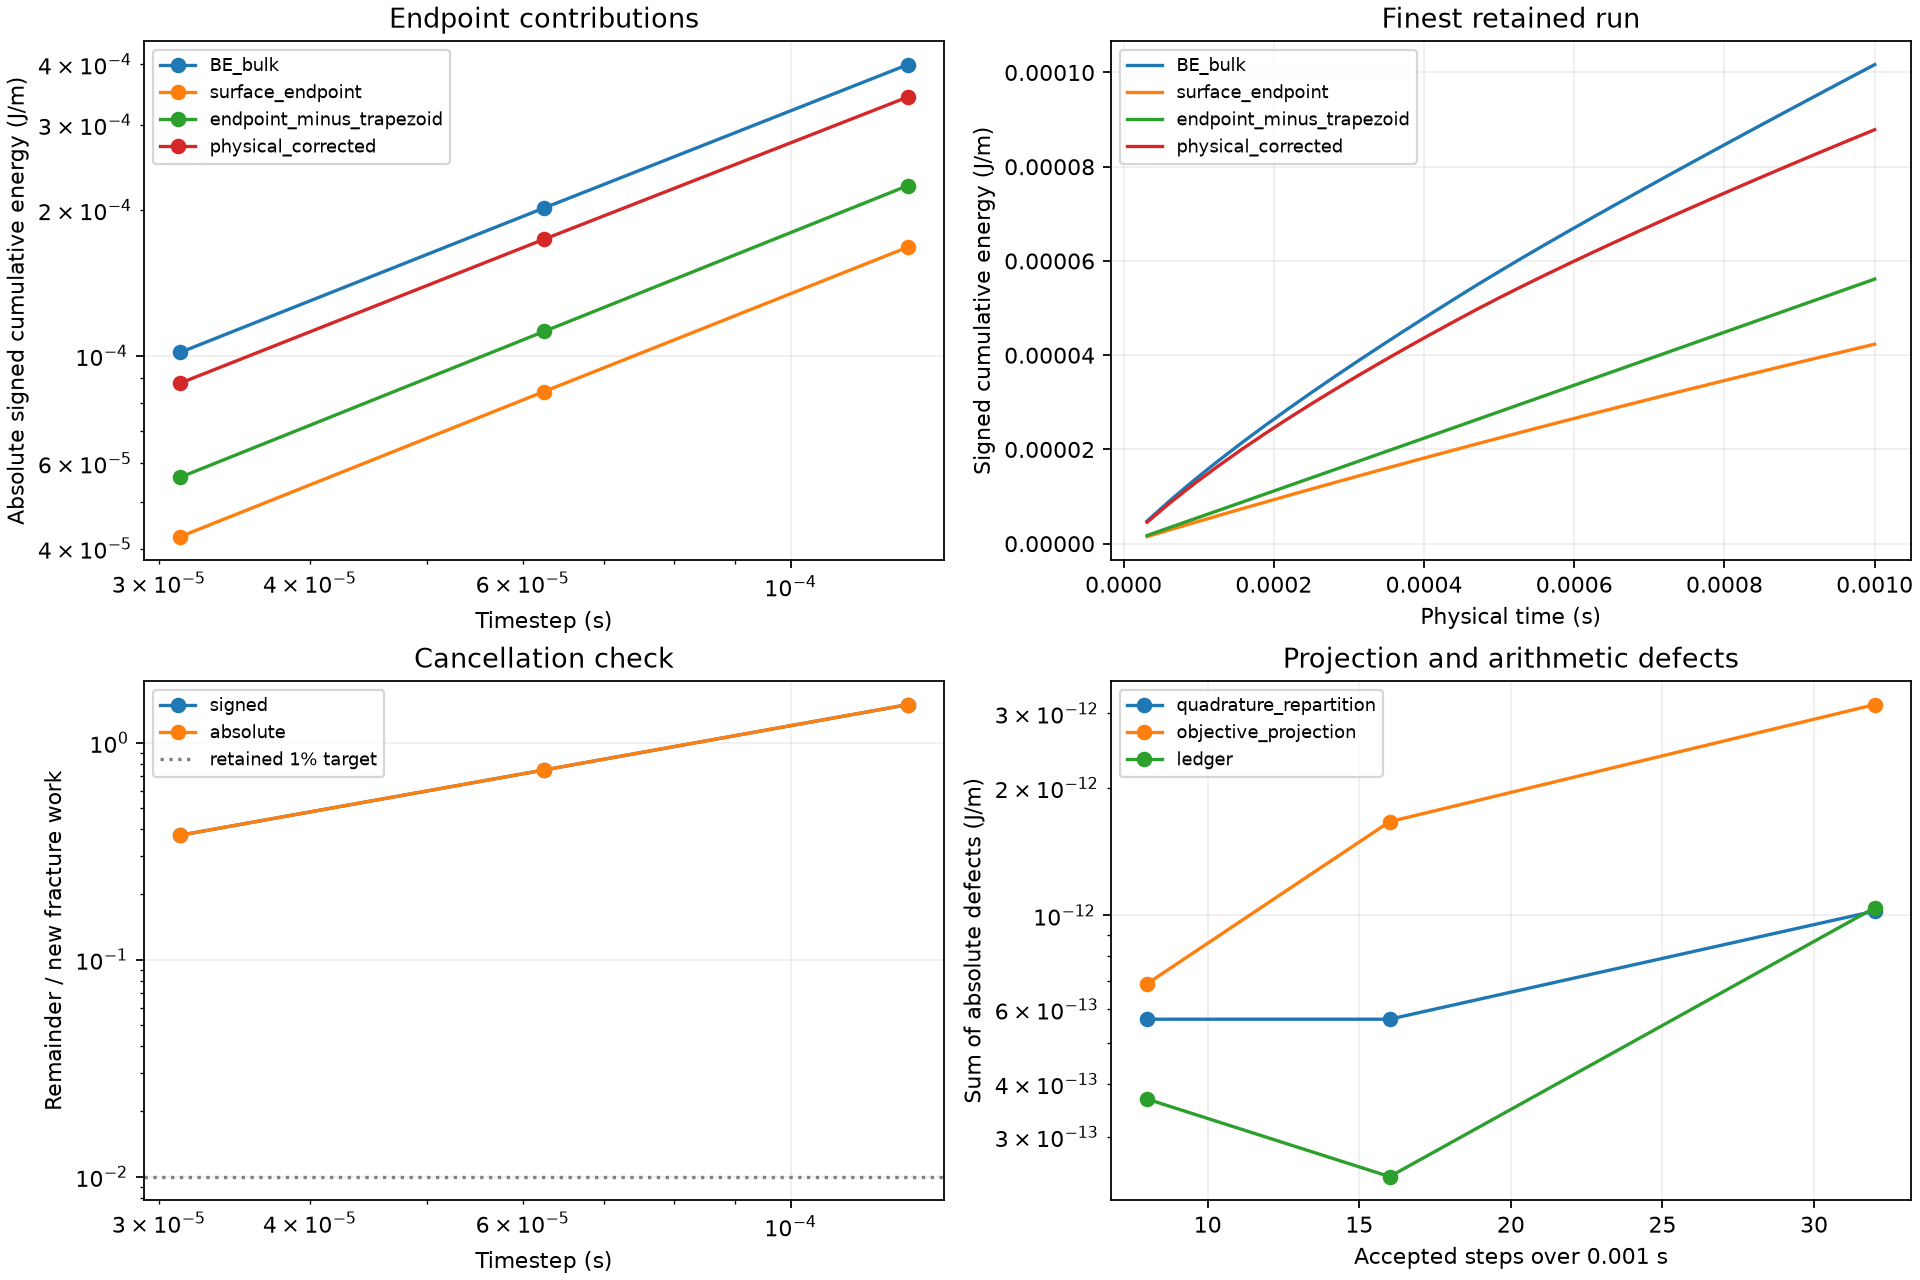

Values plotted in this chart, from the file beside it:
case, steps, dt_s, term, signed_J_m, absolute_J_m
cut-native-phase8, 8, 0.000125, endpoint_minus_trapezoid, 0.0002247, 0.0002247
cut-native-phase8, 8, 0.000125, BE_bulk, 0.0003995, 0.0003995
cut-native-phase8, 8, 0.000125, surface_endpoint, 0.0001677, 0.0001677
cut-native-phase8, 8, 0.000125, quadrature_repartition, 4.547473508864641e-13, 5.684341886080801e-13
cut-native-phase8, 8, 0.000125, objective_projection, 6.893314996599164e-13, 6.893314996599164e-13
cut-native-phase8, 8, 0.000125, ledger, -3.681499549657019e-13, 3.681499549657019e-13
cut-native-phase8, 8, 0.000125, physical_corrected, 0.0003425, 0.0003425
cut-native-phase8, 8, 0.000125, fracture, 0.0002289, 0.0002289
cut-native-phase8, 8, 0.000125, endpoint_work, 1.276, 1.276
cut-native-phase8, 8, 0.000125, friction, 0.08823, 0.08823
cut-native-phase8, 8, 0.000125, radiation, 0.04383, 0.04383
cut-native-phase8, 8, 0.000125, maxwell, 0.005864, 0.005864
cut-phase16, 16, 6.25e-05, endpoint_minus_trapezoid, 0.0001123, 0.0001123
cut-phase16, 16, 6.25e-05, BE_bulk, 0.000202, 0.000202
cut-phase16, 16, 6.25e-05, surface_endpoint, 8.439885222788286e-05, 8.439885222788286e-05
cut-phase16, 16, 6.25e-05, quadrature_repartition, 3.410605131648481e-13, 5.684341886080801e-13
cut-phase16, 16, 6.25e-05, objective_projection, 1.663846690814223e-12, 1.663846690814223e-12
cut-phase16, 16, 6.25e-05, ledger, 2.415428967950106e-13, 2.415428967950106e-13
cut-phase16, 16, 6.25e-05, physical_corrected, 0.0001741, 0.0001741
cut-phase16, 16, 6.25e-05, fracture, 0.0002328, 0.0002328
cut-phase16, 16, 6.25e-05, endpoint_work, 1.276, 1.276
cut-phase16, 16, 6.25e-05, friction, 0.08852, 0.08852
cut-phase16, 16, 6.25e-05, radiation, 0.04411, 0.04411
cut-phase16, 16, 6.25e-05, maxwell, 0.005864, 0.005864
cut-phase32, 32, 3.125e-05, endpoint_minus_trapezoid, 5.615176660187654e-05, 5.615176660187654e-05
cut-phase32, 32, 3.125e-05, BE_bulk, 0.0001017, 0.0001017
cut-phase32, 32, 3.125e-05, surface_endpoint, 4.2338324899953275e-05, 4.2338324899953275e-05
cut-phase32, 32, 3.125e-05, quadrature_repartition, 1.1368683772161603e-13, 1.0231815394945443e-12
cut-phase32, 32, 3.125e-05, objective_projection, 3.1443735401028998e-12, 3.1443735401028998e-12
cut-phase32, 32, 3.125e-05, ledger, 1.0416875695362648e-12, 1.0416875695362648e-12
cut-phase32, 32, 3.125e-05, physical_corrected, 8.786017227385712e-05, 8.786017227385712e-05
cut-phase32, 32, 3.125e-05, fracture, 0.0002347, 0.0002347
cut-phase32, 32, 3.125e-05, endpoint_work, 1.276, 1.276
cut-phase32, 32, 3.125e-05, friction, 0.08866, 0.08866
cut-phase32, 32, 3.125e-05, radiation, 0.04425, 0.04425
cut-phase32, 32, 3.125e-05, maxwell, 0.005863, 0.005863
